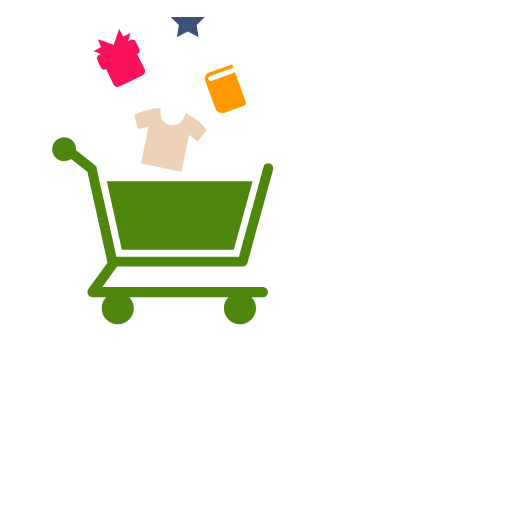
t = 0.00 s
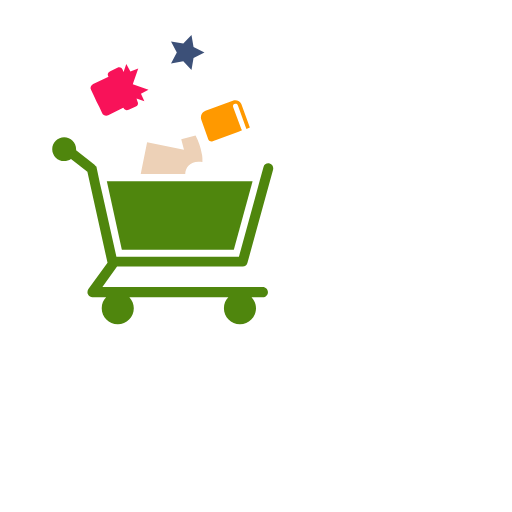
t = 0.28 s
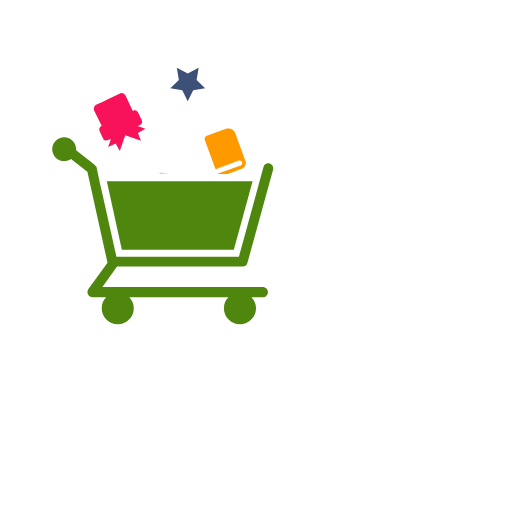
t = 0.55 s
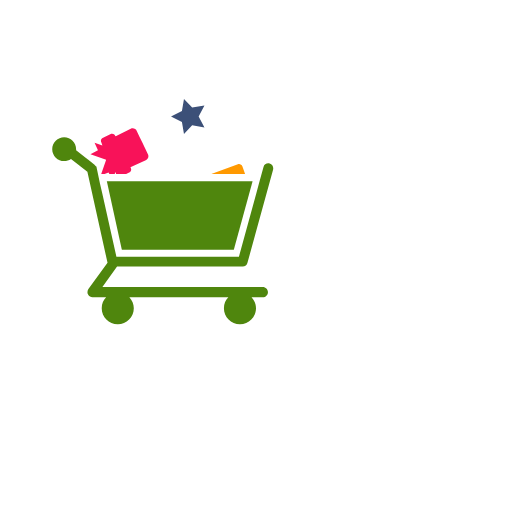
t = 0.83 s
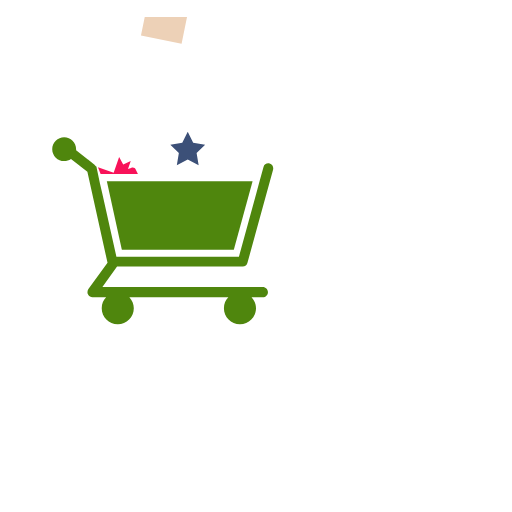
t = 1.10 s
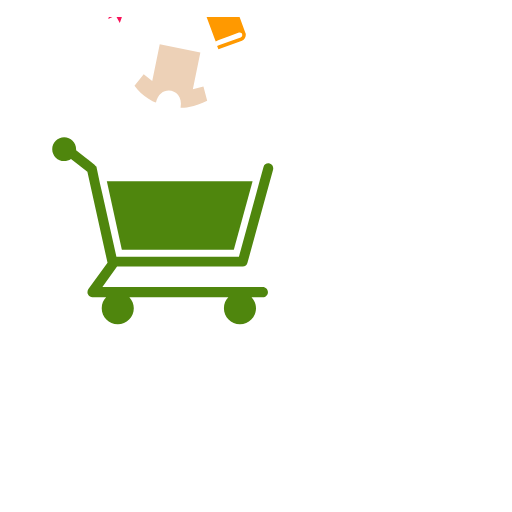
t = 1.65 s

The animated SVG that drew these frames (rendered in a browser with its animation timeline set to each time). Animation: 16 SMIL elements (animateTransform=16); one cycle of 2.20 s, repeats indefinitely.

<svg width="100%" height="100%" xmlns="http://www.w3.org/2000/svg" viewBox="0 0 150 150" preserveAspectRatio="xMidYMid"
 class="lds-shopping">
	<defs>
		<clipPath id="cp" x="0" y="0" width="100" height="100">
			<rect x="0" y="5" width="100" height="46"></rect>
		</clipPath>
	</defs>
	<path d="M70,75.2H34.1l-4.1-18.4l-0.7-3l-1-4.7c0,0,0,0,0-0.1c0-0.1,0-0.1-0.1-0.2c0,0,0-0.1-0.1-0.1c0,0,0-0.1-0.1-0.1 c0,0-0.1-0.1-0.1-0.1c0,0-0.1-0.1-0.1-0.1c0,0-0.1-0.1-0.1-0.1c0,0,0,0-0.1-0.1L22.3,44c0-0.1,0-0.2,0-0.3c0-1.9-1.6-3.5-3.5-3.5 s-3.5,1.6-3.5,3.5c0,1.9,1.6,3.5,3.5,3.5c0.7,0,1.4-0.2,2-0.6l4.8,3.7L31.5,77c0,0,0,0,0,0l-5.6,7.7c-0.3,0.5-0.4,1.1-0.1,1.6 c0.3,0.5,0.8,0.8,1.3,0.8h4c-0.8,0.8-1.3,1.9-1.3,3.2c0,2.6,2.1,4.7,4.7,4.7c2.6,0,4.7-2.1,4.7-4.7c0-1.2-0.5-2.3-1.3-3.2h29 c-0.8,0.8-1.3,1.9-1.3,3.2c0,2.6,2.1,4.7,4.7,4.7c2.6,0,4.7-2.1,4.7-4.7c0-1.2-0.5-2.3-1.3-3.2H77c0.8,0,1.5-0.7,1.5-1.5 s-0.7-1.5-1.5-1.5H30l4.3-6h36.8c0.7,0,1.3-0.5,1.4-1.1l7.5-27.3c0.2-0.8-0.2-1.6-1-1.8c-0.8-0.2-1.6,0.2-1.8,1l-1.3,4.7l-0.8,3"
	 ng-attr-fill="{{config.c5}}" fill="#4f860d"></path>
	<polygon points="31.3,53.1 35.7,73.2 68.5,73.2 74,53.1" ng-attr-fill="{{config.c5}}" fill="#4f860d"></polygon>
	<g clip-path="url(#cp)">
		<g transform="translate(0 34.0715)">
			<g transform="translate(50,41)">
				<path d="M6.5-6.7C6.1-6.9,5.7-7.2,5.3-7.4C5-7.5,4.6-7.7,4.3-7.8C3.1-2.2-4-3.7-2.9-9.3c-0.4,0-0.7,0-1.1,0 c-0.5,0-1,0.1-1.4,0.2c-1.8,0.3-3.6,0.9-5.3,1.8l1.1,4.2l3.1-0.8L-8.7,6.9L3.2,9.3L5.4-1.5l2.5,2l2.7-3.4C9.5-4.4,8.1-5.7,6.5-6.7z"
				 ng-attr-fill="{{config.c1}}" fill="#edd1b7" transform="rotate(327.087)">
					<animateTransform attributeName="transform" type="rotate" keyTimes="0;1" values="0;360" ng-attr-dur="{{config.rotateSpeed}}s"
					 repeatCount="indefinite" dur="1.1s"></animateTransform>
				</path>
			</g>
			<animateTransform attributeName="transform" type="translate" keyTimes="0;1" values="0 0;0 75" ng-attr-dur="{{config.speed1}}s"
			 repeatCount="indefinite" dur="2.2s"></animateTransform>
		</g>
		<g transform="translate(0 34.0715)">
			<g transform="translate(35,17)">
				<path d="M3.4-5.3L2.5-5l0.8-2.3L1.1-6.3l-1.2-2.2l-1.6,4.6l-4.6-1.6l0.9,2.3l-2.2,1.2l2.3,0.8L-6-0.9 c-0.6,0.3-0.8,0.9-0.5,1.5l1,2.1C-5.2,3.4-4.6,3.6-4,3.3l0.1-0.1l2.1,4.5C-1.4,8.4-0.7,8.7,0,8.3l1.7-0.8l1.7-0.8L5,5.9l1.7-0.8 C7.4,4.8,7.7,4,7.4,3.3L5.2-1.1l0.1-0.1c0.6-0.3,0.8-0.9,0.5-1.5l-1-2.1C4.6-5.4,3.9-5.6,3.4-5.3z"
				 ng-attr-fill="{{config.c2}}" fill="#f81259" transform="rotate(327.087)">
					<animateTransform attributeName="transform" type="rotate" keyTimes="0;1" values="0;360" ng-attr-dur="{{config.rotateSpeed}}s"
					 repeatCount="indefinite" dur="1.1s"></animateTransform>
				</path>
			</g>
			<animateTransform attributeName="transform" type="translate" keyTimes="0;1" values="0 0;0 75" ng-attr-dur="{{config.speed2}}s"
			 repeatCount="indefinite" dur="2.2s"></animateTransform>
		</g>
		<g transform="translate(0 34.0715)">
			<g transform="translate(66,26)">
				<path d="M-4.5-3.7L1.9-6l0.5-0.2L2-7.2l-6.9,2.5C-5.7-4.4-6.1-3.5-6-2.7c0,0.1,0,0.2,0.1,0.3l3,8.2 C-2.5,6.9-1.3,7.4-0.2,7l5.6-2C5.9,4.8,6.2,4.2,6,3.7L3.2-3.9l-0.4-1L2.4-4.7L1.9-4.5l-3.2,1.2l-2.7,1c-0.3,0.1-0.6,0-0.8-0.2 c-0.1-0.1-0.1-0.1-0.1-0.2C-5.1-3.1-4.9-3.6-4.5-3.7z"
				 ng-attr-fill="{{config.c3}}" fill="#ff9900" transform="rotate(327.087)">
					<animateTransform attributeName="transform" type="rotate" keyTimes="0;1" values="0;360" ng-attr-dur="{{config.rotateSpeed}}s"
					 repeatCount="indefinite" dur="1.1s"></animateTransform>
				</path>
			</g>
			<animateTransform attributeName="transform" type="translate" keyTimes="0;1" values="0 0;0 75" ng-attr-dur="{{config.speed3}}s"
			 repeatCount="indefinite" dur="2.2s"></animateTransform>
		</g>
		<g transform="translate(0 34.0715)">
			<g transform="translate(55,6)">
				<polygon points="0,-4.9 1.6,-1.7 5.1,-1.1 2.6,1.3 3.2,4.9 0,3.2 -3.2,4.9 -2.6,1.3 -5.1,-1.1 -1.6,-1.7" ng-attr-fill="{{config.c4}}"
				 fill="#3c5078" transform="rotate(327.087)">
					<animateTransform attributeName="transform" type="rotate" keyTimes="0;1" values="0;360" ng-attr-dur="{{config.rotateSpeed}}s"
					 repeatCount="indefinite" dur="1.1s"></animateTransform>
				</polygon>
			</g>
			<animateTransform attributeName="transform" type="translate" keyTimes="0;1" values="0 0;0 75" ng-attr-dur="{{config.speed4}}s"
			 repeatCount="indefinite" dur="2.2s"></animateTransform>
		</g>
	</g>
	<g clip-path="url(#cp)">
		<g transform="translate(0,-75)">
			<g transform="translate(0 34.0715)">
				<g transform="translate(50,41)">
					<path d="M6.5-6.7C6.1-6.9,5.7-7.2,5.3-7.4C5-7.5,4.6-7.7,4.3-7.8C3.1-2.2-4-3.7-2.9-9.3c-0.4,0-0.7,0-1.1,0 c-0.5,0-1,0.1-1.4,0.2c-1.8,0.3-3.6,0.9-5.3,1.8l1.1,4.2l3.1-0.8L-8.7,6.9L3.2,9.3L5.4-1.5l2.5,2l2.7-3.4C9.5-4.4,8.1-5.7,6.5-6.7z"
					 ng-attr-fill="{{config.c1}}" fill="#edd1b7" transform="rotate(327.087)">
						<animateTransform attributeName="transform" type="rotate" keyTimes="0;1" values="0;360" ng-attr-dur="{{config.rotateSpeed}}s"
						 repeatCount="indefinite" dur="1.1s"></animateTransform>
					</path>
				</g>
				<animateTransform attributeName="transform" type="translate" keyTimes="0;1" values="0 0;0 75" ng-attr-dur="{{config.speed1}}s"
				 repeatCount="indefinite" dur="2.2s"></animateTransform>
			</g>
			<g transform="translate(0 34.0715)">
				<g transform="translate(35,17)">
					<path d="M3.4-5.3L2.5-5l0.8-2.3L1.1-6.3l-1.2-2.2l-1.6,4.6l-4.6-1.6l0.9,2.3l-2.2,1.2l2.3,0.8L-6-0.9 c-0.6,0.3-0.8,0.9-0.5,1.5l1,2.1C-5.2,3.4-4.6,3.6-4,3.3l0.1-0.1l2.1,4.5C-1.4,8.4-0.7,8.7,0,8.3l1.7-0.8l1.7-0.8L5,5.9l1.7-0.8 C7.4,4.8,7.7,4,7.4,3.3L5.2-1.1l0.1-0.1c0.6-0.3,0.8-0.9,0.5-1.5l-1-2.1C4.6-5.4,3.9-5.6,3.4-5.3z"
					 ng-attr-fill="{{config.c2}}" fill="#f81259" transform="rotate(327.087)">
						<animateTransform attributeName="transform" type="rotate" keyTimes="0;1" values="0;360" ng-attr-dur="{{config.rotateSpeed}}s"
						 repeatCount="indefinite" dur="1.1s"></animateTransform>
					</path>
				</g>
				<animateTransform attributeName="transform" type="translate" keyTimes="0;1" values="0 0;0 75" ng-attr-dur="{{config.speed2}}s"
				 repeatCount="indefinite" dur="2.2s"></animateTransform>
			</g>
			<g transform="translate(0 34.0715)">
				<g transform="translate(66,26)">
					<path d="M-4.5-3.7L1.9-6l0.5-0.2L2-7.2l-6.9,2.5C-5.7-4.4-6.1-3.5-6-2.7c0,0.1,0,0.2,0.1,0.3l3,8.2 C-2.5,6.9-1.3,7.4-0.2,7l5.6-2C5.9,4.8,6.2,4.2,6,3.7L3.2-3.9l-0.4-1L2.4-4.7L1.9-4.5l-3.2,1.2l-2.7,1c-0.3,0.1-0.6,0-0.8-0.2 c-0.1-0.1-0.1-0.1-0.1-0.2C-5.1-3.1-4.9-3.6-4.5-3.7z"
					 ng-attr-fill="{{config.c3}}" fill="#ff9900" transform="rotate(327.087)">
						<animateTransform attributeName="transform" type="rotate" keyTimes="0;1" values="0;360" ng-attr-dur="{{config.rotateSpeed}}s"
						 repeatCount="indefinite" dur="1.1s"></animateTransform>
					</path>
				</g>
				<animateTransform attributeName="transform" type="translate" keyTimes="0;1" values="0 0;0 75" ng-attr-dur="{{config.speed3}}s"
				 repeatCount="indefinite" dur="2.2s"></animateTransform>
			</g>
			<g transform="translate(0 34.0715)">
				<g transform="translate(55,6)">
					<polygon points="0,-4.9 1.6,-1.7 5.1,-1.1 2.6,1.3 3.2,4.9 0,3.2 -3.2,4.9 -2.6,1.3 -5.1,-1.1 -1.6,-1.7"
					 ng-attr-fill="{{config.c4}}" fill="#3c5078" transform="rotate(327.087)">
						<animateTransform attributeName="transform" type="rotate" keyTimes="0;1" values="0;360" ng-attr-dur="{{config.rotateSpeed}}s"
						 repeatCount="indefinite" dur="1.1s"></animateTransform>
					</polygon>
				</g>
				<animateTransform attributeName="transform" type="translate" keyTimes="0;1" values="0 0;0 75" ng-attr-dur="{{config.speed4}}s"
				 repeatCount="indefinite" dur="2.2s"></animateTransform>
			</g>
		</g>
	</g>
</svg>